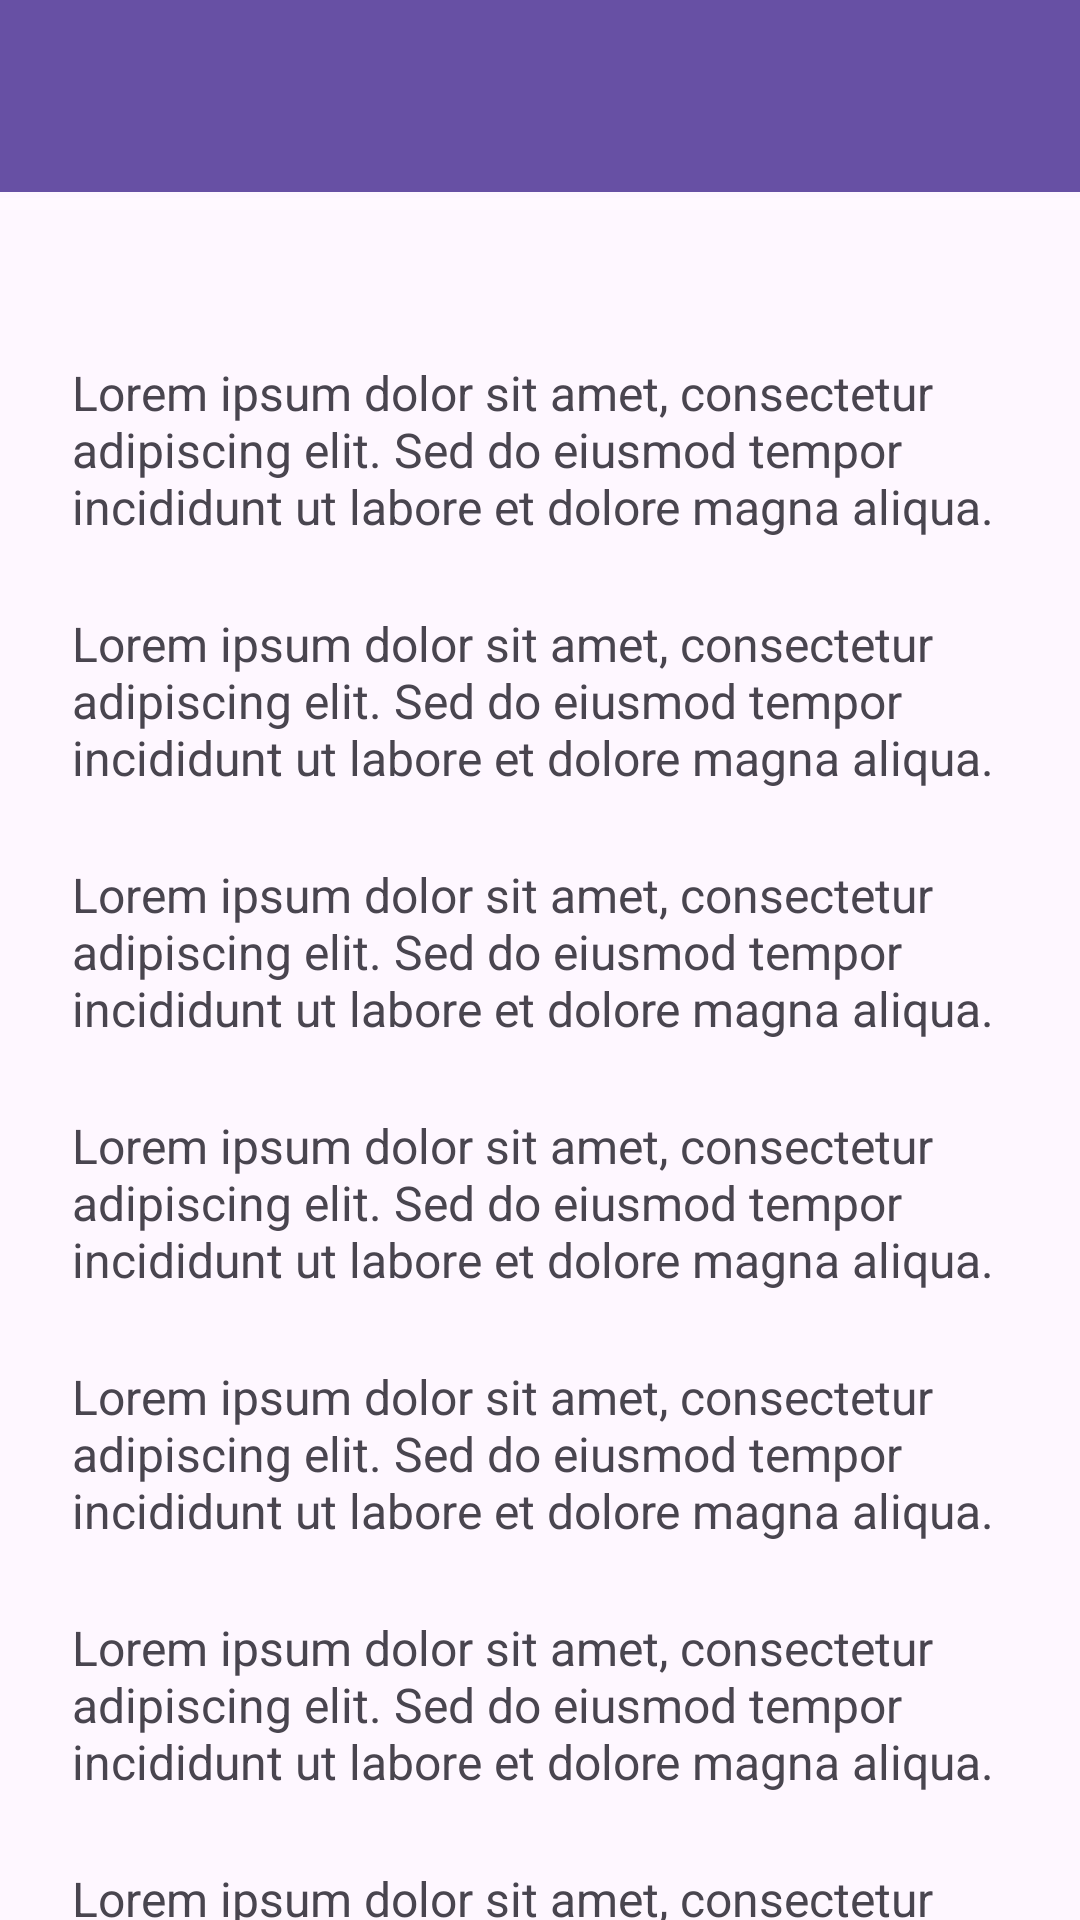

This screen was rendered from an Android layout file. Write that file and the resources it references.
<!-- AndroidManifest.xml: application theme Theme.NisaApps -->
<!-- res/layout/activity_fifth.xml -->
<?xml version="1.0" encoding="utf-8"?>
<androidx.coordinatorlayout.widget.CoordinatorLayout
    xmlns:android="http://schemas.android.com/apk/res/android"
    xmlns:app="http://schemas.android.com/apk/res-auto"
    xmlns:tools="http://schemas.android.com/tools"
    android:id="@+id/main"
    android:layout_width="match_parent"
    android:layout_height="match_parent"
    tools:context=".Home.pertemuan_5.FifthActivity">

    <com.google.android.material.appbar.AppBarLayout
        android:id="@+id/appBarLayout"
        android:layout_width="match_parent"
        android:layout_height="wrap_content"
        android:theme="@style/ThemeOverlay.AppCompat.Dark.ActionBar">

        <androidx.appcompat.widget.Toolbar
            android:id="@+id/toolbar"
            android:layout_width="match_parent"
            android:layout_height="?attr/actionBarSize"
            android:background="?attr/colorPrimary"
            app:titleTextColor="@android:color/white"
            app:subtitleTextColor="@android:color/white" />

        <ProgressBar
            android:id="@+id/progressBar"
            style="@style/Widget.AppCompat.ProgressBar.Horizontal"
            android:layout_width="match_parent"
            android:layout_height="wrap_content"
            android:indeterminate="true"
            android:layout_marginTop="-7dp"
            android:visibility="gone" />

        <ProgressBar
            android:id="@+id/scrollProgressBar"
            style="@style/Widget.AppCompat.ProgressBar.Horizontal"
            android:layout_width="match_parent"
            android:layout_height="8dp"
            android:indeterminate="false"
            android:max="100"
            android:progress="0"
            android:progressTint="@android:color/holo_orange_light" />

    </com.google.android.material.appbar.AppBarLayout>

    <androidx.core.widget.NestedScrollView
        android:id="@+id/nestedScrollView"
        android:layout_width="match_parent"
        android:layout_height="match_parent"
        app:layout_behavior="@string/appbar_scrolling_view_behavior"
        android:padding="24dp"
        android:clipToPadding="false">



        <LinearLayout
            android:layout_width="match_parent"
            android:layout_height="wrap_content"
            android:orientation="vertical"
            android:gravity="center_horizontal">

            <TextView

                android:layout_width="match_parent"

                android:layout_height="wrap_content"

                android:text="Lorem ipsum dolor sit amet, consectetur adipiscing elit. Sed do eiusmod tempor incididunt ut labore et dolore magna aliqua. "

                android:textSize="16sp"

                android:layout_marginTop="24dp" />

            <TextView

                android:layout_width="match_parent"

                android:layout_height="wrap_content"

                android:text="Lorem ipsum dolor sit amet, consectetur adipiscing elit. Sed do eiusmod tempor incididunt ut labore et dolore magna aliqua. "

                android:textSize="16sp"

                android:layout_marginTop="24dp" />

            <TextView

                android:layout_width="match_parent"

                android:layout_height="wrap_content"

                android:text="Lorem ipsum dolor sit amet, consectetur adipiscing elit. Sed do eiusmod tempor incididunt ut labore et dolore magna aliqua. "

                android:textSize="16sp"

                android:layout_marginTop="24dp" />

            <TextView

                android:layout_width="match_parent"

                android:layout_height="wrap_content"

                android:text="Lorem ipsum dolor sit amet, consectetur adipiscing elit. Sed do eiusmod tempor incididunt ut labore et dolore magna aliqua. "

                android:textSize="16sp"

                android:layout_marginTop="24dp" />

            <TextView

                android:layout_width="match_parent"

                android:layout_height="wrap_content"

                android:text="Lorem ipsum dolor sit amet, consectetur adipiscing elit. Sed do eiusmod tempor incididunt ut labore et dolore magna aliqua. "

                android:textSize="16sp"

                android:layout_marginTop="24dp" />

            <TextView

                android:layout_width="match_parent"

                android:layout_height="wrap_content"

                android:text="Lorem ipsum dolor sit amet, consectetur adipiscing elit. Sed do eiusmod tempor incididunt ut labore et dolore magna aliqua. "

                android:textSize="16sp"

                android:layout_marginTop="24dp" />

            <TextView

                android:layout_width="match_parent"

                android:layout_height="wrap_content"

                android:text="Lorem ipsum dolor sit amet, consectetur adipiscing elit. Sed do eiusmod tempor incididunt ut labore et dolore magna aliqua. "

                android:textSize="16sp"

                android:layout_marginTop="24dp" />

            <TextView

                android:layout_width="match_parent"

                android:layout_height="wrap_content"

                android:text="Lorem ipsum dolor sit amet, consectetur adipiscing elit. Sed do eiusmod tempor incididunt ut labore et dolore magna aliqua. "

                android:textSize="16sp"

                android:layout_marginTop="24dp" />

            <TextView

                android:layout_width="match_parent"

                android:layout_height="wrap_content"

                android:text="Lorem ipsum dolor sit amet, consectetur adipiscing elit. Sed do eiusmod tempor incididunt ut labore et dolore magna aliqua. "

                android:textSize="16sp"

                android:layout_marginTop="24dp" />

            <TextView

                android:layout_width="match_parent"

                android:layout_height="wrap_content"

                android:text="Lorem ipsum dolor sit amet, consectetur adipiscing elit. Sed do eiusmod tempor incididunt ut labore et dolore magna aliqua. "

                android:textSize="16sp"

                android:layout_marginTop="24dp" />

            <TextView

                android:layout_width="match_parent"

                android:layout_height="wrap_content"

                android:text="Lorem ipsum dolor sit amet, consectetur adipiscing elit. Sed do eiusmod tempor incididunt ut labore et dolore magna aliqua. "

                android:textSize="16sp"

                android:layout_marginTop="24dp" />

            <TextView

                android:layout_width="match_parent"

                android:layout_height="wrap_content"

                android:text="Lorem ipsum dolor sit amet, consectetur adipiscing elit. Sed do eiusmod tempor incididunt ut labore et dolore magna aliqua. "

                android:textSize="16sp"

                android:layout_marginTop="24dp" />

            <TextView

                android:layout_width="match_parent"

                android:layout_height="wrap_content"

                android:text="Lorem ipsum dolor sit amet, consectetur adipiscing elit. Sed do eiusmod tempor incididunt ut labore et dolore magna aliqua. "

                android:textSize="16sp"

                android:layout_marginTop="24dp" />

            <TextView

                android:layout_width="match_parent"

                android:layout_height="wrap_content"

                android:text="Lorem ipsum dolor sit amet, consectetur adipiscing elit. Sed do eiusmod tempor incididunt ut labore et dolore magna aliqua. "

                android:textSize="16sp"

                android:layout_marginTop="24dp" />

            <TextView

                android:layout_width="match_parent"

                android:layout_height="wrap_content"

                android:text="Lorem ipsum dolor sit amet, consectetur adipiscing elit. Sed do eiusmod tempor incididunt ut labore et dolore magna aliqua. "

                android:textSize="16sp"

                android:layout_marginTop="24dp" />

            <TextView

                android:layout_width="match_parent"

                android:layout_height="wrap_content"

                android:text="Lorem ipsum dolor sit amet, consectetur adipiscing elit. Sed do eiusmod tempor incididunt ut labore et dolore magna aliqua. "

                android:textSize="16sp"

                android:layout_marginTop="24dp" />

            <TextView

                android:layout_width="match_parent"

                android:layout_height="wrap_content"

                android:text="Lorem ipsum dolor sit amet, consectetur adipiscing elit. Sed do eiusmod tempor incididunt ut labore et dolore magna aliqua. "

                android:textSize="16sp"

                android:layout_marginTop="24dp" />

            <ImageView
                android:id="@+id/imgFavorite"
                android:layout_width="64dp"
                android:layout_height="64dp"
                android:layout_gravity="center"
                android:layout_marginTop="20dp"
                android:src="@drawable/ic_bookmark"
                android:contentDescription="Icon Favorite"
                app:tint="@android:color/darker_gray" />


            <Button
                android:id="@+id/btnWebView"
                android:layout_width="match_parent"
                android:layout_height="wrap_content"
                android:layout_marginTop="40dp"
                android:layout_marginBottom="40dp"
                android:text="Buka WebView"
                android:backgroundTint="?attr/colorPrimary"
                app:icon="@android:drawable/ic_input_add"/>

        </LinearLayout>
    </androidx.core.widget.NestedScrollView>

</androidx.coordinatorlayout.widget.CoordinatorLayout>
<!-- resources referenced by this layout -->
<resources>
  <!-- drawable ic_bookmark (drawable) -->
  <vector xmlns:android="http://schemas.android.com/apk/res/android" android:height="24dp" android:tint="#514B4B" android:viewportHeight="24" android:viewportWidth="24" android:width="24dp">
        
      <path android:fillColor="@android:color/white" android:pathData="M17,3H7c-1.1,0 -1.99,0.9 -1.99,2L5,21l7,-3 7,3V5c0,-1.1 -0.9,-2 -2,-2z"/>
      
  </vector>
  <style name="Theme.NisaApps" parent="Base.Theme.NisaApps" />
  <style name="Base.Theme.NisaApps" parent="Theme.Material3.DayNight.NoActionBar">
          
          
      </style>
</resources>
